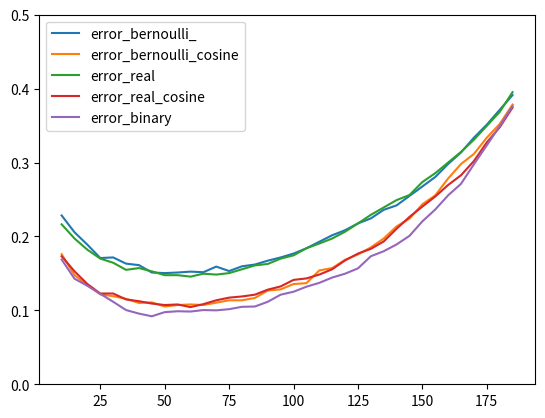

The script that saved this image:
# Comparison of different activation functions.
# weigth binary vs real
# binary weight from bernouli
# select most similar

# cosine similiarity improves the results!


import numpy as np
import matplotlib.pyplot as plt
from scipy.stats import norm, beta




# np.random.seed(0)


def kWTA(cells, sparsity):
    n_active = max(int(sparsity * cells.size), 1)
    winners = np.argsort(cells)[-n_active:]
    sdr = np.zeros(cells.shape, dtype=cells.dtype)
    sdr[winners] = 1
    return sdr

def kWTA2(cells, k):
    # n_active = max(int(sparsity * cells.size), 1)
    winners = np.argsort(cells)[-k:]
    sdr = np.zeros(cells.shape, dtype=cells.dtype)
    sdr[winners] = 1
    return sdr

def cosine(x, x_r):
    return np.dot(x, x_r.T) / np.sqrt(np.sum(x) * np.sum(x_r))



def generate(R, N, pdf):
    X = np.zeros((R, N))
    for i in range(R):
        X[i] = (pdf > np.random.rand(N)).astype(int)
    return X


def generate_random_vector(N, a_x):
    vector = np.zeros(N, dtype=int)
    ones = np.random.choice(N, size=a_x, replace=False)
    vector[ones] = 1
    return vector

def generate_random_matrix(R, N, a_x):
    matrix = np.zeros((R, N), dtype=int)
    for i in range(R):
        matrix[i] = generate_random_vector(N, a_x)
    return matrix


def get_error(a_w, a_x, N, M):
    x = generate_random_vector(N, a_x)
    iters = 100
    a_y_var = np.arange(10, M-10, 5)
    error = np.zeros((iters, a_y_var.size))

    for j in range(iters):
        print(j, end=',')
        w = np.random.binomial(1, a_w / N, size=(M, N))
        for i, ayi in enumerate(a_y_var):
            y = kWTA2(np.dot(w, x), ayi)
            x_r = kWTA2(np.dot(w.T, y), a_x)
            error[j, i] = np.dot(x, (1 - x_r)) + np.dot(x_r, (1 - x))
    return a_y_var, np.mean(error, axis=0)


def get_error_cosine(a_w, a_x, N, M):
    x = generate_random_vector(N, a_x)
    iters = 100
    a_y_var = np.arange(10, M-10, 5)
    error = np.zeros((iters, a_y_var.size))

    for j in range(iters):
        print(j, end=',')
        w = np.random.binomial(1, a_w / N, size=(M, N))
        for i, ayi in enumerate(a_y_var):
            # y = kWTA2(np.dot(w, x), ayi)
            cos_act = [cosine(w[u], x) for u in range(N_y)]
            y = kWTA2(np.array(cos_act), ayi)
            x_r = kWTA2(np.dot(w.T, y), a_x)
            error[j, i] = np.dot(x, (1 - x_r)) + np.dot(x_r, (1 - x))
    return a_y_var, np.mean(error, axis=0)

def get_error_narrow(a_w, a_x, N, M):
    x = generate_random_vector(N, a_x)
    iters =100
    a_y_var = np.arange(10, M-10, 5)
    error = np.zeros((iters, a_y_var.size))

    for j in range(iters):
        print(j, end=',')
        w = generate_random_matrix(M, N, a_w)
        for i, ayi in enumerate(a_y_var):
            y = kWTA2(np.dot(w, x), ayi)
            x_r = kWTA2(np.dot(w.T, y), a_x)
            error[j, i] = np.dot(x, (1 - x_r)) + np.dot(x_r, (1 - x))

    return a_y_var, np.mean(error, axis=0)

def get_error_real(a_w, a_x, N, M):
    x = generate_random_vector(N, a_x)
    iters = 100
    a_y_var = np.arange(10, M - 10, 5)
    error = np.zeros((iters, a_y_var.size))

    for j in range(iters):
        print(j, end=',')
        w = np.random.rand(M, N)
        for i, ayi in enumerate(a_y_var):
            y = kWTA2(np.dot(w, x), ayi)
            x_r = kWTA2(np.dot(w.T, y), a_x)
            error[j, i] = np.dot(x, (1 - x_r)) + np.dot(x_r, (1 - x))

    return a_y_var, np.mean(error, axis=0)

def get_error_real_cosine(a_w, a_x, N, M):
    x = generate_random_vector(N, a_x)
    iters =100
    a_y_var = np.arange(10, M - 10, 5)
    error = np.zeros((iters, a_y_var.size))

    for j in range(iters):
        print(j, end=',')
        w = np.random.rand(M, N)
        for i, ayi in enumerate(a_y_var):
            cos_act = [cosine(w[u], x) for u in range(N_y)]
            y = kWTA2(np.array(cos_act), ayi)
            x_r = kWTA2(np.dot(w.T, y), a_x)
            error[j, i] = np.dot(x, (1 - x_r)) + np.dot(x_r, (1 - x))

    return a_y_var, np.mean(error, axis=0)

N_x = 50
N_y = 200

a_x = 20
a_w = 30

a_range, error_exp = get_error(a_w, a_x, N_x, N_y)
a_range_cos, error_exp_cos = get_error_cosine(a_w, a_x, N_x, N_y)
a_range2, error_exp_pair = get_error_real(a_w, a_x, N_x, N_y)
a_range2_cos, error_exp_pair_cos = get_error_real_cosine(a_w, a_x, N_x, N_y)
a_range3, error_exp_narrow = get_error_narrow(a_w, a_x, N_x, N_y)
plt.plot(a_range, error_exp / N_x, label="error_bernoulli_")
plt.plot(a_range_cos, error_exp_cos / N_x, label="error_bernoulli_cosine")
plt.plot(a_range2, error_exp_pair / N_x, label="error_real")
plt.plot(a_range2_cos, error_exp_pair_cos / N_x, label="error_real_cosine")
plt.plot(a_range3, error_exp_narrow / N_x, label="error_binary")
plt.legend()
plt.ylim([0, 0.5])
plt.show()

